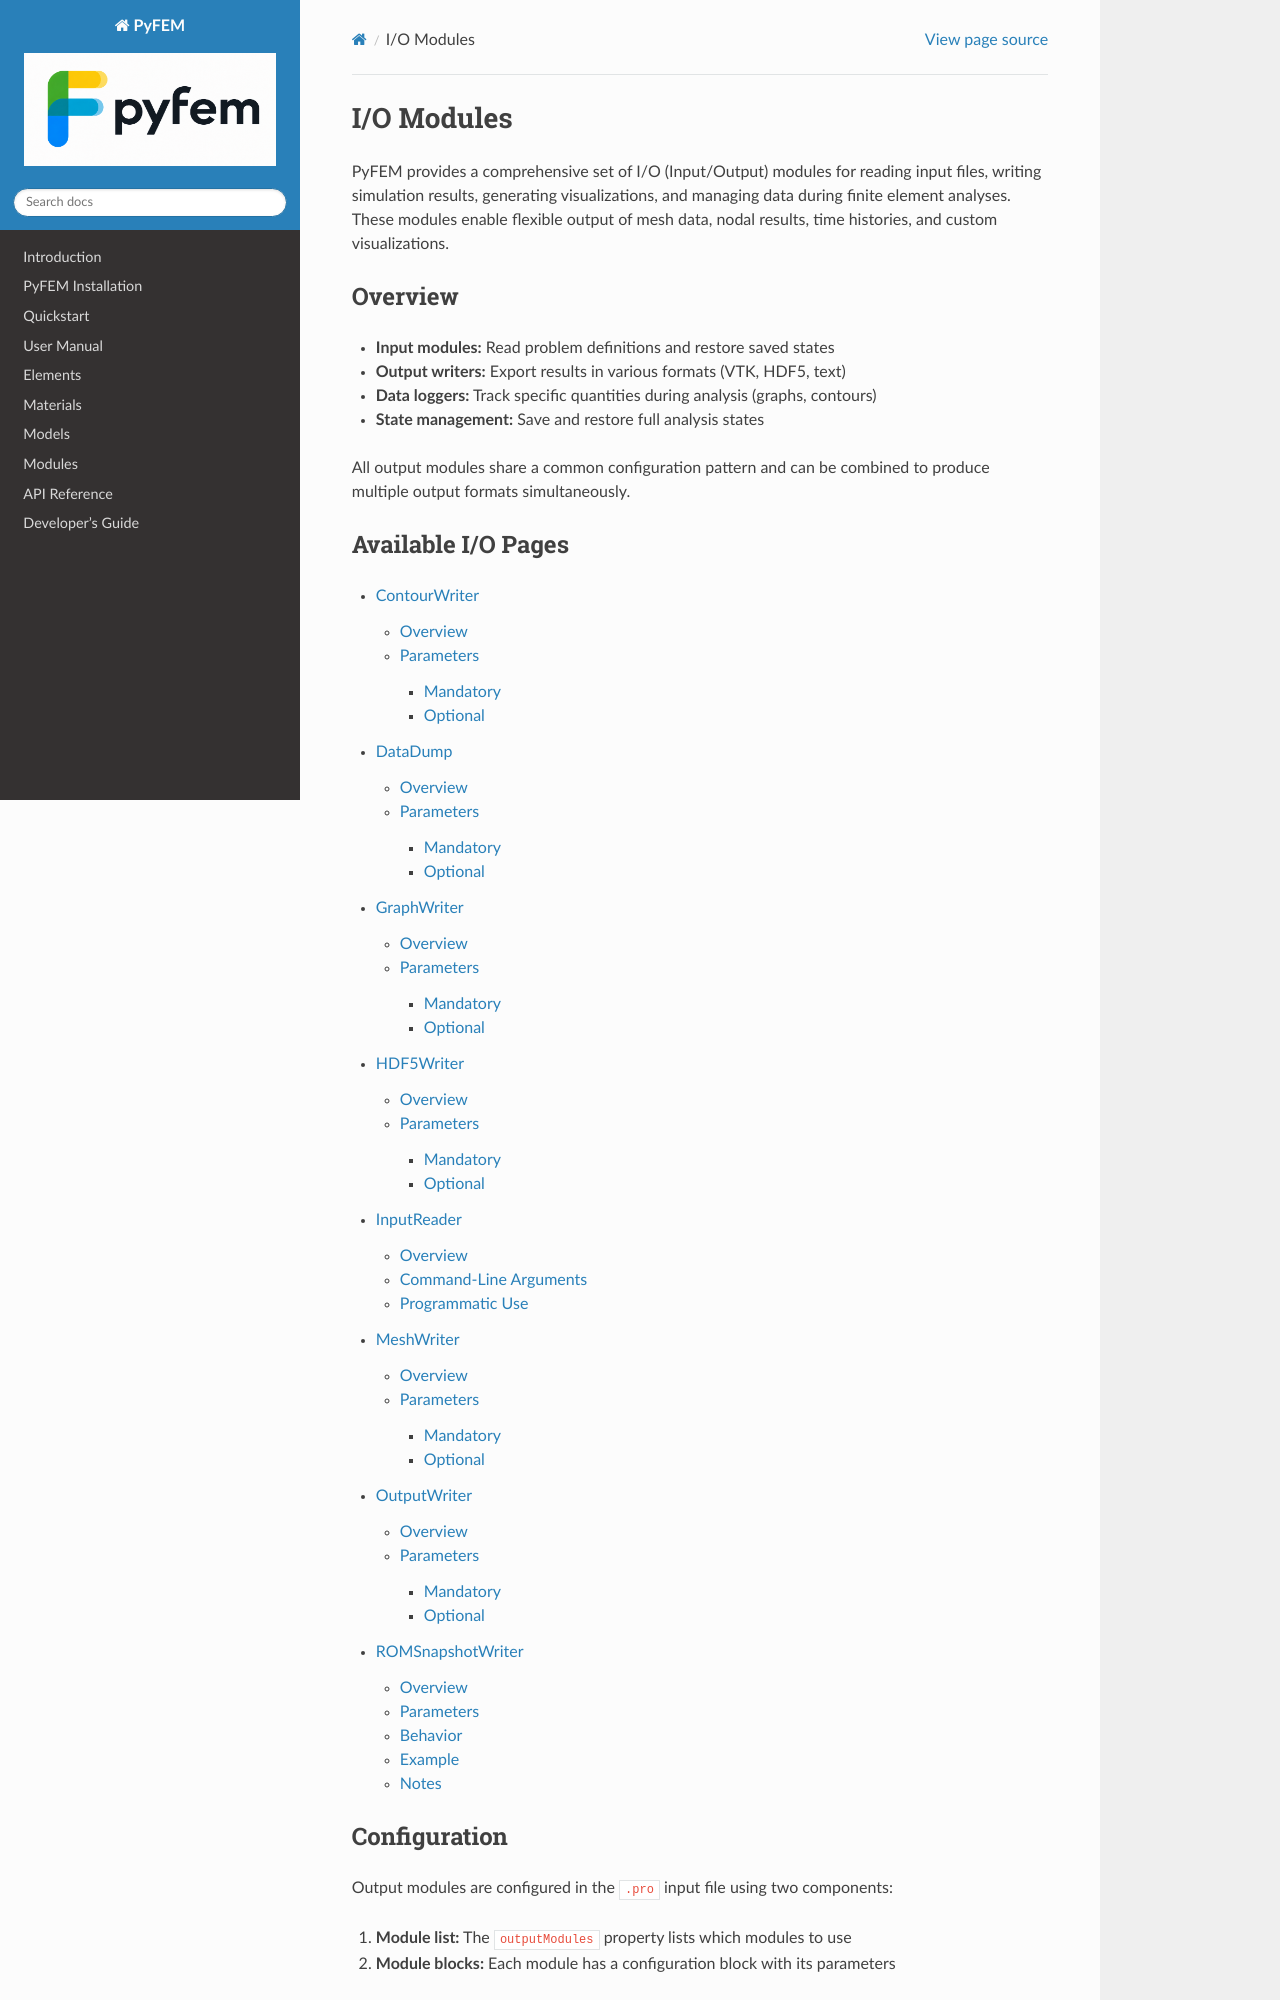

repository: jjcremmers/PyFEM · page: io/overview.html · generator: sphinx

# I/O Modules

PyFEM provides a comprehensive set of I/O (Input/Output) modules for reading input files, writing simulation results, generating visualizations, and managing data during finite element analyses. These modules enable flexible output of mesh data, nodal results, time histories, and custom visualizations.

## Overview
- **Input modules:** Read problem definitions and restore saved states
- **Output writers:** Export results in various formats (VTK, HDF5, text)
- **Data loggers:** Track specific quantities during analysis (graphs, contours)
- **State management:** Save and restore full analysis states

All output modules share a common configuration pattern and can be combined to produce multiple output formats simultaneously.

## Available I/O Pages

```{toctree}
:maxdepth: -1

ContourWriter.md
DataDump.md
GraphWriter.md
HDF5Writer.md
InputReader.md
MeshWriter.md
OutputWriter.md
ROMSnapshotWriter.md
```
